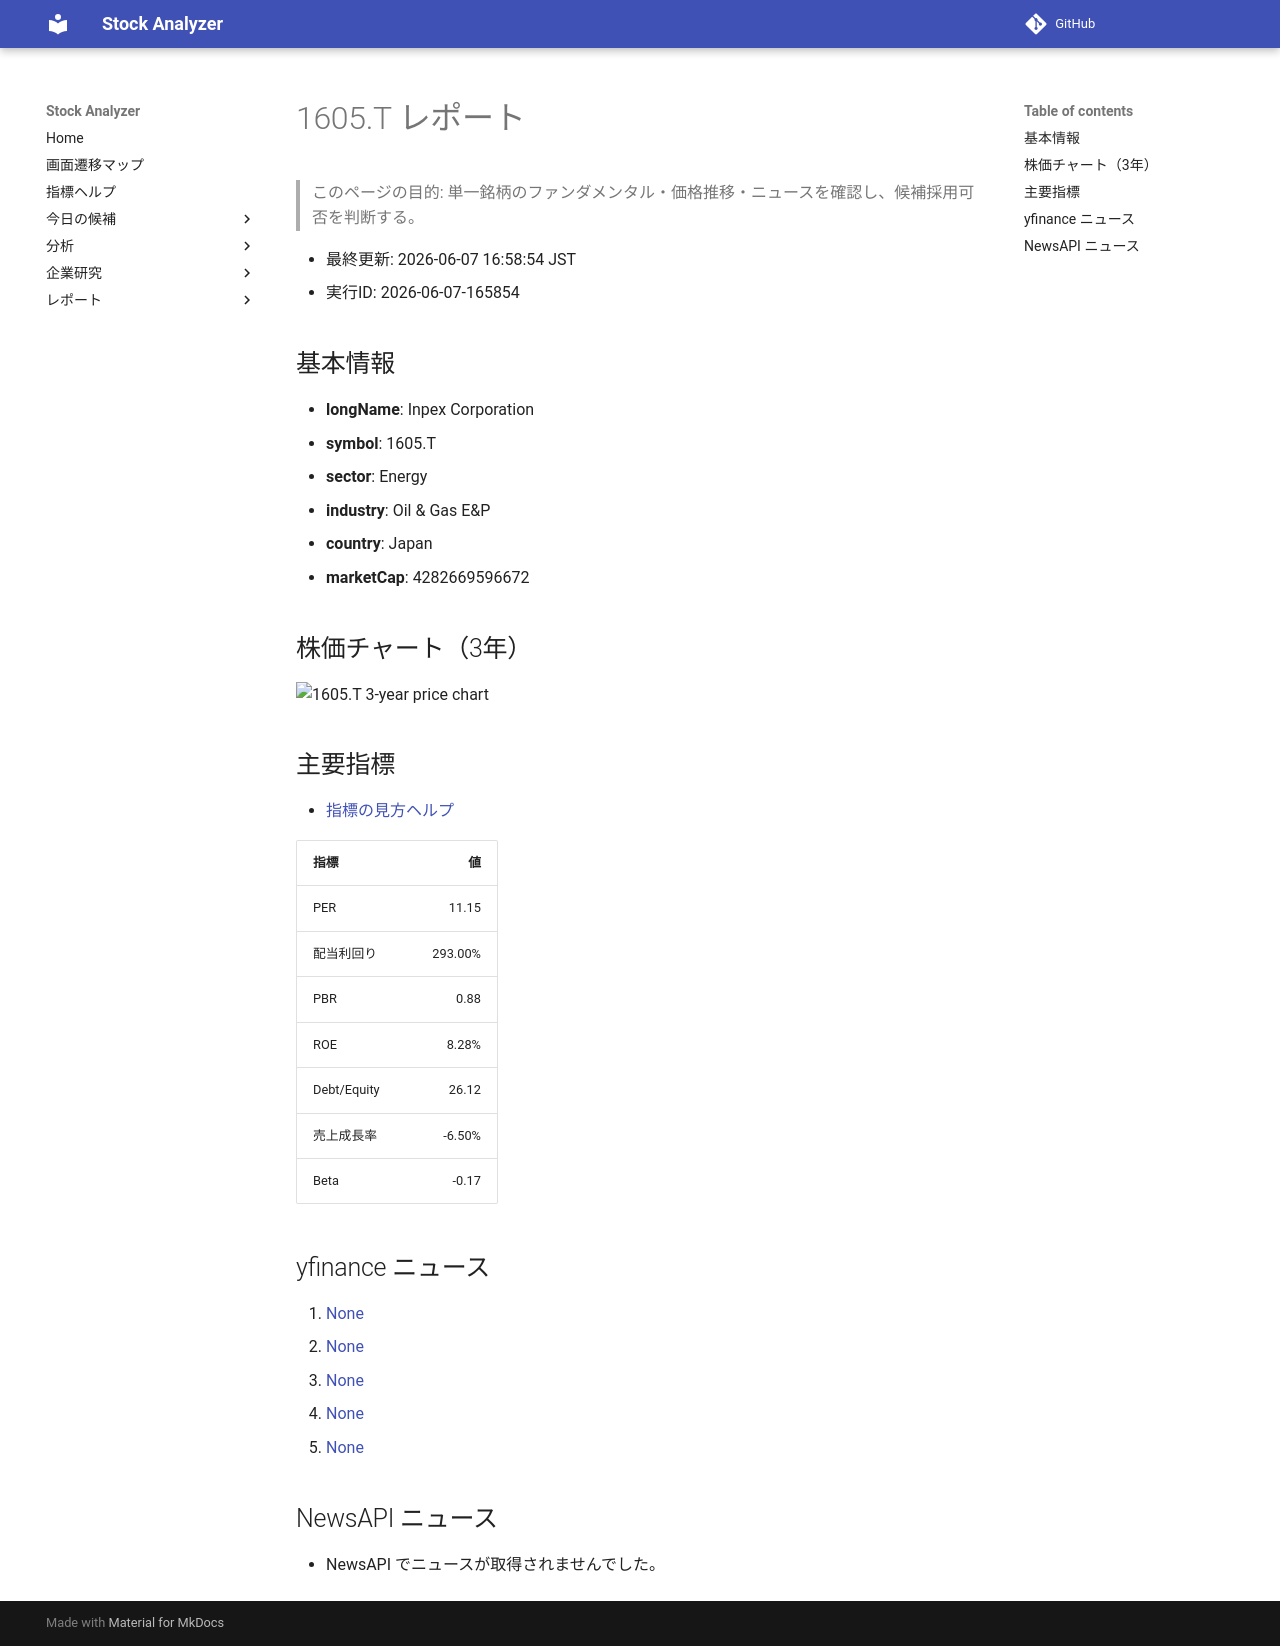

repository: Yumi-note/Making-APP · page: reports/2026-06-07/165854/1605_T/index.html · generator: mkdocs

# 1605.T レポート

> このページの目的: 単一銘柄のファンダメンタル・価格推移・ニュースを確認し、候補採用可否を判断する。

- 最終更新: 2026-06-07 16:58:54 JST
- 実行ID: 2026-06-07-165854

## 基本情報

- **longName**: Inpex Corporation
- **symbol**: 1605.T
- **sector**: Energy
- **industry**: Oil & Gas E&P
- **country**: Japan
- **marketCap**: 4282669596672

## 株価チャート（3年）

![1605.T 3-year price chart](1605_T_3y.png)

## 主要指標

- [指標の見方ヘルプ](../../../../indicators.md)

| 指標 | 値 |
|---|---:|
| PER | 11.15 |
| 配当利回り | 293.00% |
| PBR | 0.88 |
| ROE | 8.28% |
| Debt/Equity | 26.12 |
| 売上成長率 | -6.50% |
| Beta | -0.17 |

## yfinance ニュース

1. [None](None)
2. [None](None)
3. [None](None)
4. [None](None)
5. [None](None)

## NewsAPI ニュース

- NewsAPI でニュースが取得されませんでした。
